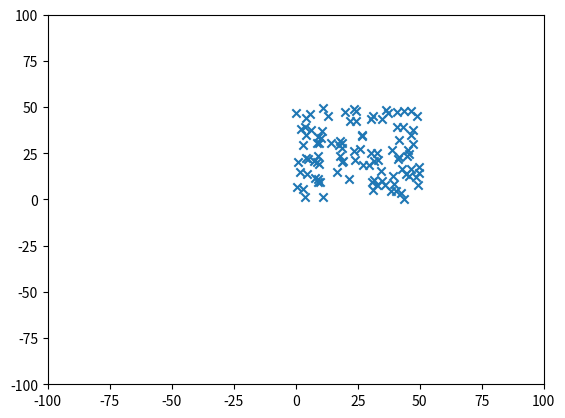

Write Python code to recreate this figure.
import random
import matplotlib.pyplot as plt

x = []
y = []

for i in range(100):
    x.append(random.uniform(0, 50))
    y.append(random.uniform(0, 50))

v = [-100, 100, -100, 100]
plt.axis(v)

plt.scatter(x, y, marker="x")
plt.show()
